Run: headless pygame with SDL's dummy video driver; simulated clock (each Clock.tick advances the game by its frame time, no real sleeping); random seed 0; keys injected as events and as key.get_pressed() state; no mouse input.
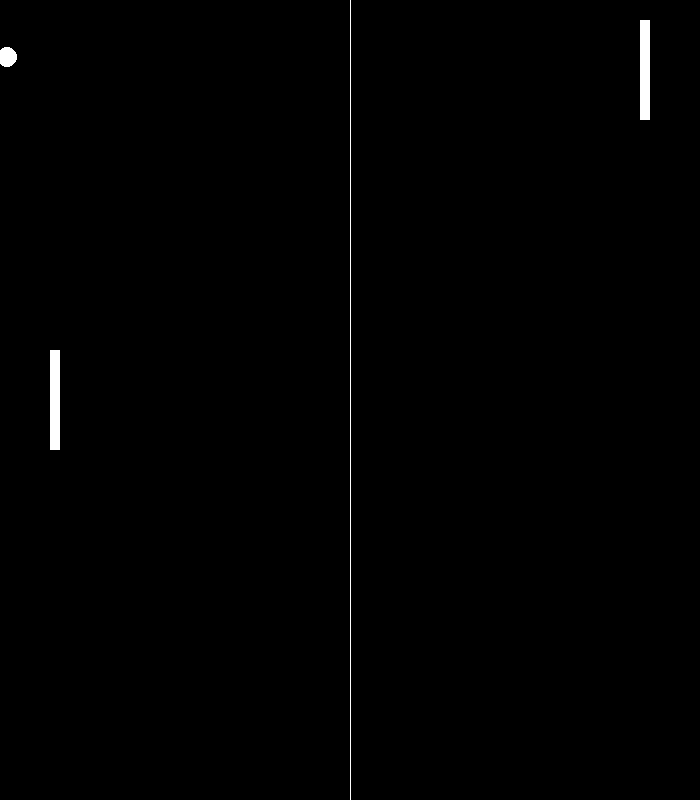
Frame 1 of 1 · flips 1–60 · no input (game ended)

The pygame program that drew these frames:

import pygame
import random

# Initialize pygame
pygame.init()

# Set up display
width, height = 700, 800
screen = pygame.display.set_mode((width, height))
pygame.display.set_caption("Pong")

# Colors
white = (255, 255, 255)
black = (0, 0, 0)

# Paddle dimensions
paddle_width, paddle_height = 10, 100

# Ball dimensions
ball_size = 20

# Game objects
player_paddle = pygame.Rect(50, height // 2 - paddle_height // 2, paddle_width, paddle_height)
opponent_paddle = pygame.Rect(width - 50 - paddle_width, height // 2 - paddle_height // 2, paddle_width, paddle_height)
ball = pygame.Rect(width // 2 - ball_size // 2, height // 2 - ball_size // 2, ball_size, ball_size)

# Ball speed
ball_speed_x = 7 * random.choice((1, -1))
ball_speed_y = 7 * random.choice((1, -1))

# Paddle speed
paddle_speed = 10

# Game loop
running = True
while running:
    # Handle events
    for event in pygame.event.get():
        if event.type == pygame.QUIT:
            running = False

    # Player input
    keys = pygame.key.get_pressed()
    if keys[pygame.K_w] and player_paddle.top > 0:
        player_paddle.y -= paddle_speed
    if keys[pygame.K_s] and player_paddle.bottom < height:
        player_paddle.y += paddle_speed

    # Opponent AI (simple)
    if ball.y + ball_size > opponent_paddle.y + opponent_paddle.height // 2:
        opponent_paddle.y += paddle_speed
    if ball.y < opponent_paddle.y + opponent_paddle.height // 2:
        opponent_paddle.y -= paddle_speed

    # Move the ball
    ball.x += ball_speed_x
    ball.y += ball_speed_y

    # Ball collision with walls
    if ball.top <= 0 or ball.bottom >= height:
        ball_speed_y *= -1

    # Ball collision with paddles
    if ball.colliderect(player_paddle) or ball.colliderect(opponent_paddle):
        ball_speed_x *= -1

    # Win condition (simplified)
    if ball.x < 0:
        print("Opponent wins!")
        running = False
    elif ball.x > width:
        print("Player wins!")
        running = False

    # Draw everything
    screen.fill(black)
    pygame.draw.rect(screen, white, player_paddle)
    pygame.draw.rect(screen, white, opponent_paddle)
    pygame.draw.ellipse(screen, white, ball)
    pygame.draw.aaline(screen, white, (width // 2, 0), (width // 2, height))

    # Update display
    pygame.display.flip()

# Quit pygame
pygame.quit()
